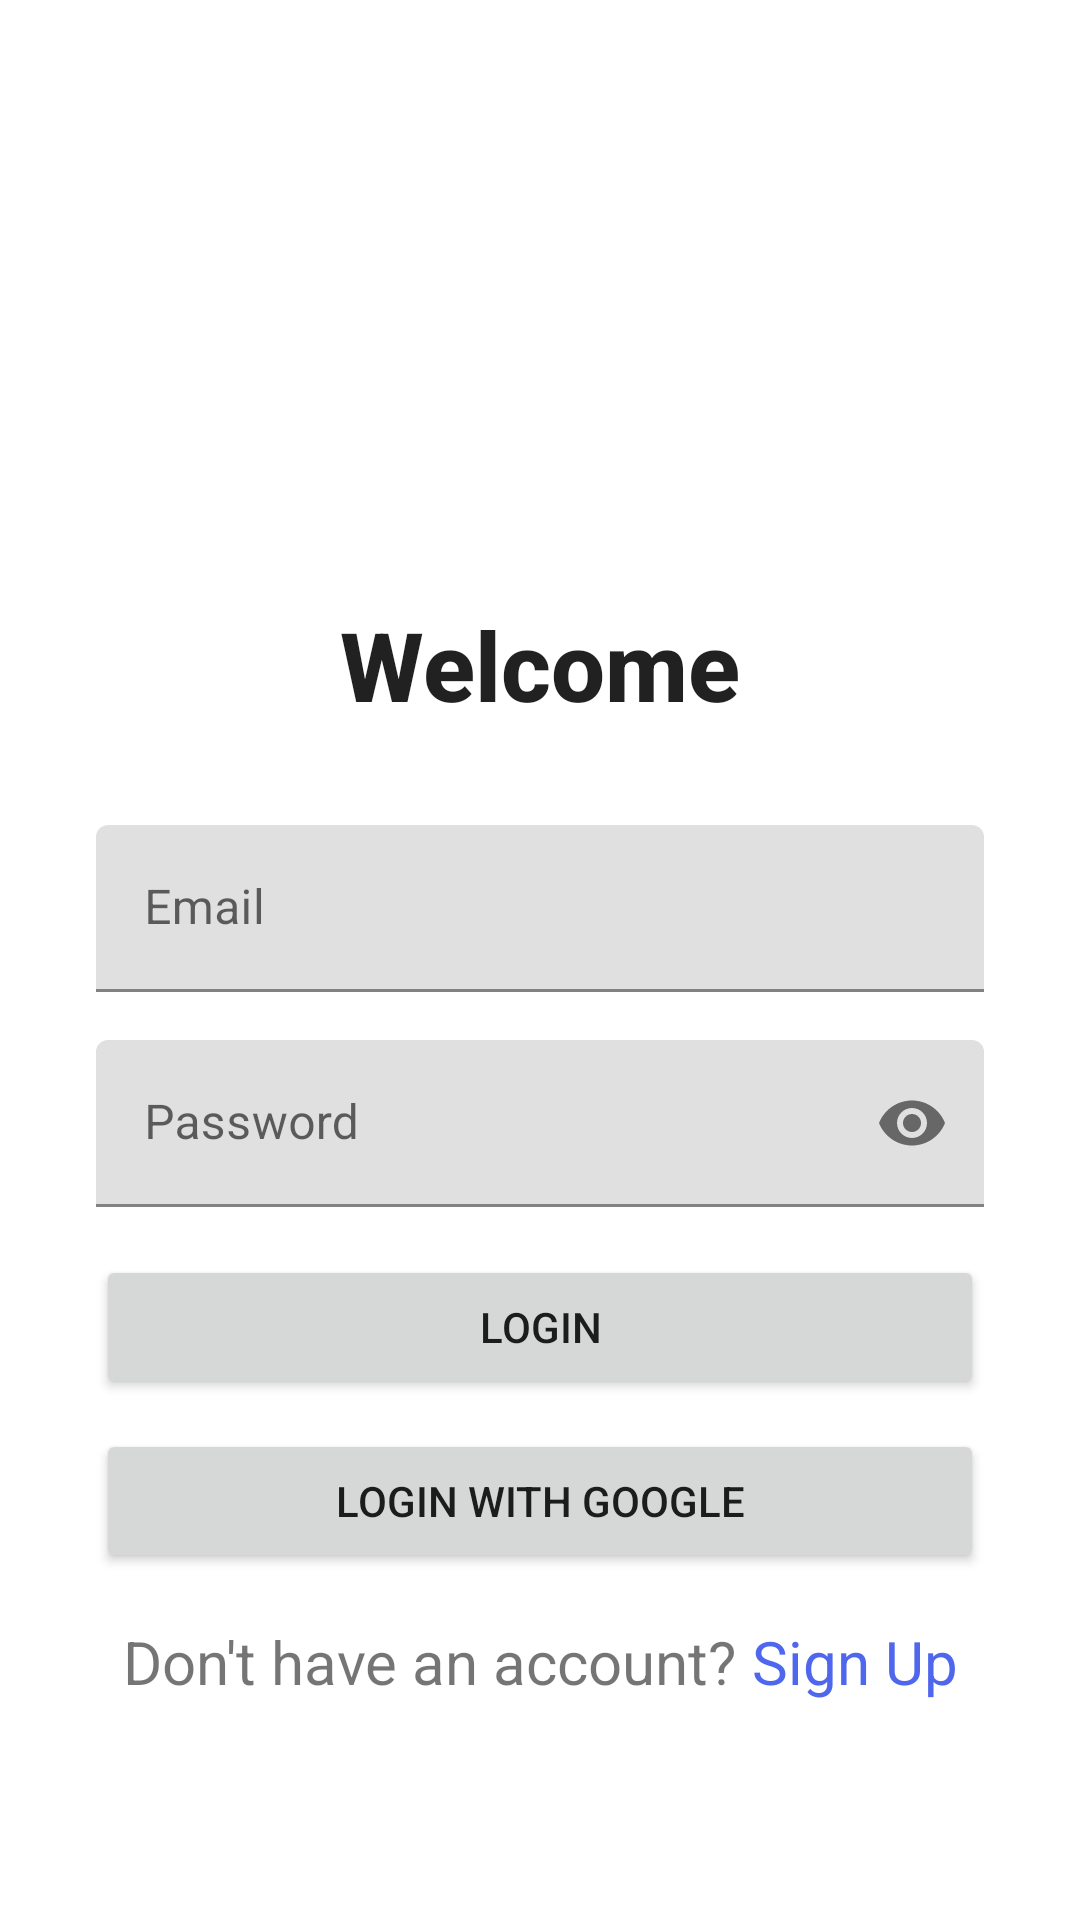

Write the Android layout XML for this screen, with the resource values it uses.
<!-- AndroidManifest.xml: application theme Theme.ToDoList -->
<!-- res/layout/fragment_sign_in.xml -->
<?xml version="1.0" encoding="utf-8"?>
<androidx.constraintlayout.widget.ConstraintLayout xmlns:android="http://schemas.android.com/apk/res/android"
    xmlns:app="http://schemas.android.com/apk/res-auto"
    xmlns:tools="http://schemas.android.com/tools"
    android:layout_width="match_parent"
    android:layout_height="match_parent"
    tools:context=".ui.auth.SignInFragment">

    <TextView
        android:id="@+id/tvLogin"
        style="@style/Title"
        android:layout_width="wrap_content"
        android:layout_height="wrap_content"
        android:layout_marginTop="200dp"
        android:text="@string/logInText"
        app:layout_constraintEnd_toEndOf="parent"
        app:layout_constraintStart_toStartOf="parent"
        app:layout_constraintTop_toTopOf="parent" />

    <com.google.android.material.textfield.TextInputLayout
        android:id="@+id/loginEmail"
        android:layout_width="0dp"
        android:layout_height="wrap_content"
        android:layout_marginStart="32dp"
        android:layout_marginTop="32dp"
        android:layout_marginEnd="32dp"
        app:layout_constraintEnd_toEndOf="parent"
        app:layout_constraintStart_toStartOf="parent"
        app:layout_constraintTop_toBottomOf="@+id/tvLogin">

        <com.google.android.material.textfield.TextInputEditText
            android:id="@+id/etLoginEmail"
            android:layout_width="match_parent"
            android:layout_height="match_parent"
            android:hint="@string/emailText"
            android:inputType="textEmailAddress"
            android:maxLines="1" />

    </com.google.android.material.textfield.TextInputLayout>

    <com.google.android.material.textfield.TextInputLayout
        android:id="@+id/loginPassword"
        android:layout_width="0dp"
        android:layout_height="wrap_content"
        android:layout_marginStart="32dp"
        android:layout_marginTop="16dp"
        android:layout_marginEnd="32dp"
        app:layout_constraintEnd_toEndOf="parent"
        app:layout_constraintStart_toStartOf="parent"
        app:layout_constraintTop_toBottomOf="@+id/loginEmail"
        app:passwordToggleEnabled="true">

        <com.google.android.material.textfield.TextInputEditText
            android:id="@+id/etLoginPassword"
            android:layout_width="match_parent"
            android:layout_height="match_parent"
            android:hint="@string/passwordText"
            android:inputType="textPassword"
            android:maxLines="1" />

    </com.google.android.material.textfield.TextInputLayout>

    <Button
        android:id="@+id/btLogin"
        android:layout_width="0dp"
        android:layout_height="wrap_content"
        android:layout_marginStart="32dp"
        android:layout_marginTop="16dp"
        android:layout_marginEnd="32dp"
        android:text="@string/loginBtnText"
        app:layout_constraintEnd_toEndOf="parent"
        app:layout_constraintStart_toStartOf="parent"
        app:layout_constraintTop_toBottomOf="@+id/loginPassword" />

    <ProgressBar
        android:id="@+id/emailProgressBar"
        android:layout_width="wrap_content"
        android:layout_height="wrap_content"
        android:layout_marginTop="16dp"
        android:visibility="invisible"
        app:layout_constraintEnd_toEndOf="parent"
        app:layout_constraintStart_toStartOf="parent"
        app:layout_constraintTop_toBottomOf="@+id/loginPassword" />

    <Button
        android:id="@+id/btLoginGoogle"
        android:layout_width="0dp"
        android:layout_height="wrap_content"
        android:layout_marginStart="32dp"
        android:layout_marginTop="10dp"
        android:layout_marginEnd="32dp"
        android:text="@string/loginGoogleText"
        app:layout_constraintEnd_toEndOf="parent"
        app:layout_constraintStart_toStartOf="parent"
        app:layout_constraintTop_toBottomOf="@+id/btLogin" />

    <ProgressBar
        android:id="@+id/googleProgressBar"
        android:layout_width="wrap_content"
        android:layout_height="wrap_content"
        android:layout_marginTop="16dp"
        android:visibility="invisible"
        app:layout_constraintEnd_toEndOf="parent"
        app:layout_constraintStart_toStartOf="parent"
        app:layout_constraintTop_toBottomOf="@+id/btLogin" />

    <TextView
        android:id="@+id/tvNoAccount"
        android:layout_width="wrap_content"
        android:layout_height="wrap_content"
        android:layout_marginTop="16dp"
        android:text="@string/noAccountText"
        android:textSize="20sp"
        app:layout_constraintEnd_toStartOf="@+id/tvRegister"
        app:layout_constraintHorizontal_chainStyle="packed"
        app:layout_constraintStart_toStartOf="parent"
        app:layout_constraintTop_toBottomOf="@+id/btLoginGoogle" />

    <TextView
        android:id="@+id/tvRegister"
        android:layout_width="wrap_content"
        android:layout_height="wrap_content"
        android:layout_marginStart="5dp"
        android:text="@string/signUpText"
        android:textColor="#4F67EC"
        android:textSize="20sp"
        app:layout_constraintBottom_toBottomOf="@+id/tvNoAccount"
        app:layout_constraintEnd_toEndOf="parent"
        app:layout_constraintStart_toEndOf="@+id/tvNoAccount"
        app:layout_constraintTop_toTopOf="@+id/tvNoAccount" />

</androidx.constraintlayout.widget.ConstraintLayout>
<!-- resources referenced by this layout -->
<resources>
  <string name="emailText">Email</string>
  <string name="logInText">Welcome</string>
  <string name="loginBtnText">Login</string>
  <string name="loginGoogleText">Login With Google</string>
  <string name="noAccountText">Don\'t have an account?</string>
  <string name="passwordText">Password</string>
  <string name="signUpText">Sign Up</string>
  <style name="Title" parent="TextAppearance.Widget.AppCompat.Toolbar.Title">
          <item name="android:textStyle">bold</item>
          <item name="android:textSize">32sp</item>
      </style>
  <style name="Theme.ToDoList" parent="Theme.MaterialComponents.DayNight.NoActionBar">
          
          <item name="colorPrimary">#2868CF</item>
          <item name="colorPrimaryVariant">#2868CF</item>
          <item name="colorOnPrimary">@color/white</item>
          
          <item name="colorSecondary">#2868CF</item>
          <item name="colorSecondaryVariant">@color/teal_700</item>
          <item name="colorOnSecondary">@color/white</item>
          
          <item name="android:statusBarColor">?attr/colorPrimaryVariant</item>
          
      </style>
  <!-- not gathered from this repository: default colours our renderer supplied (Android Studio template values) -->
  <color name="teal_700">#FF018786</color>
  <color name="white">#FFFFFFFF</color>
</resources>
